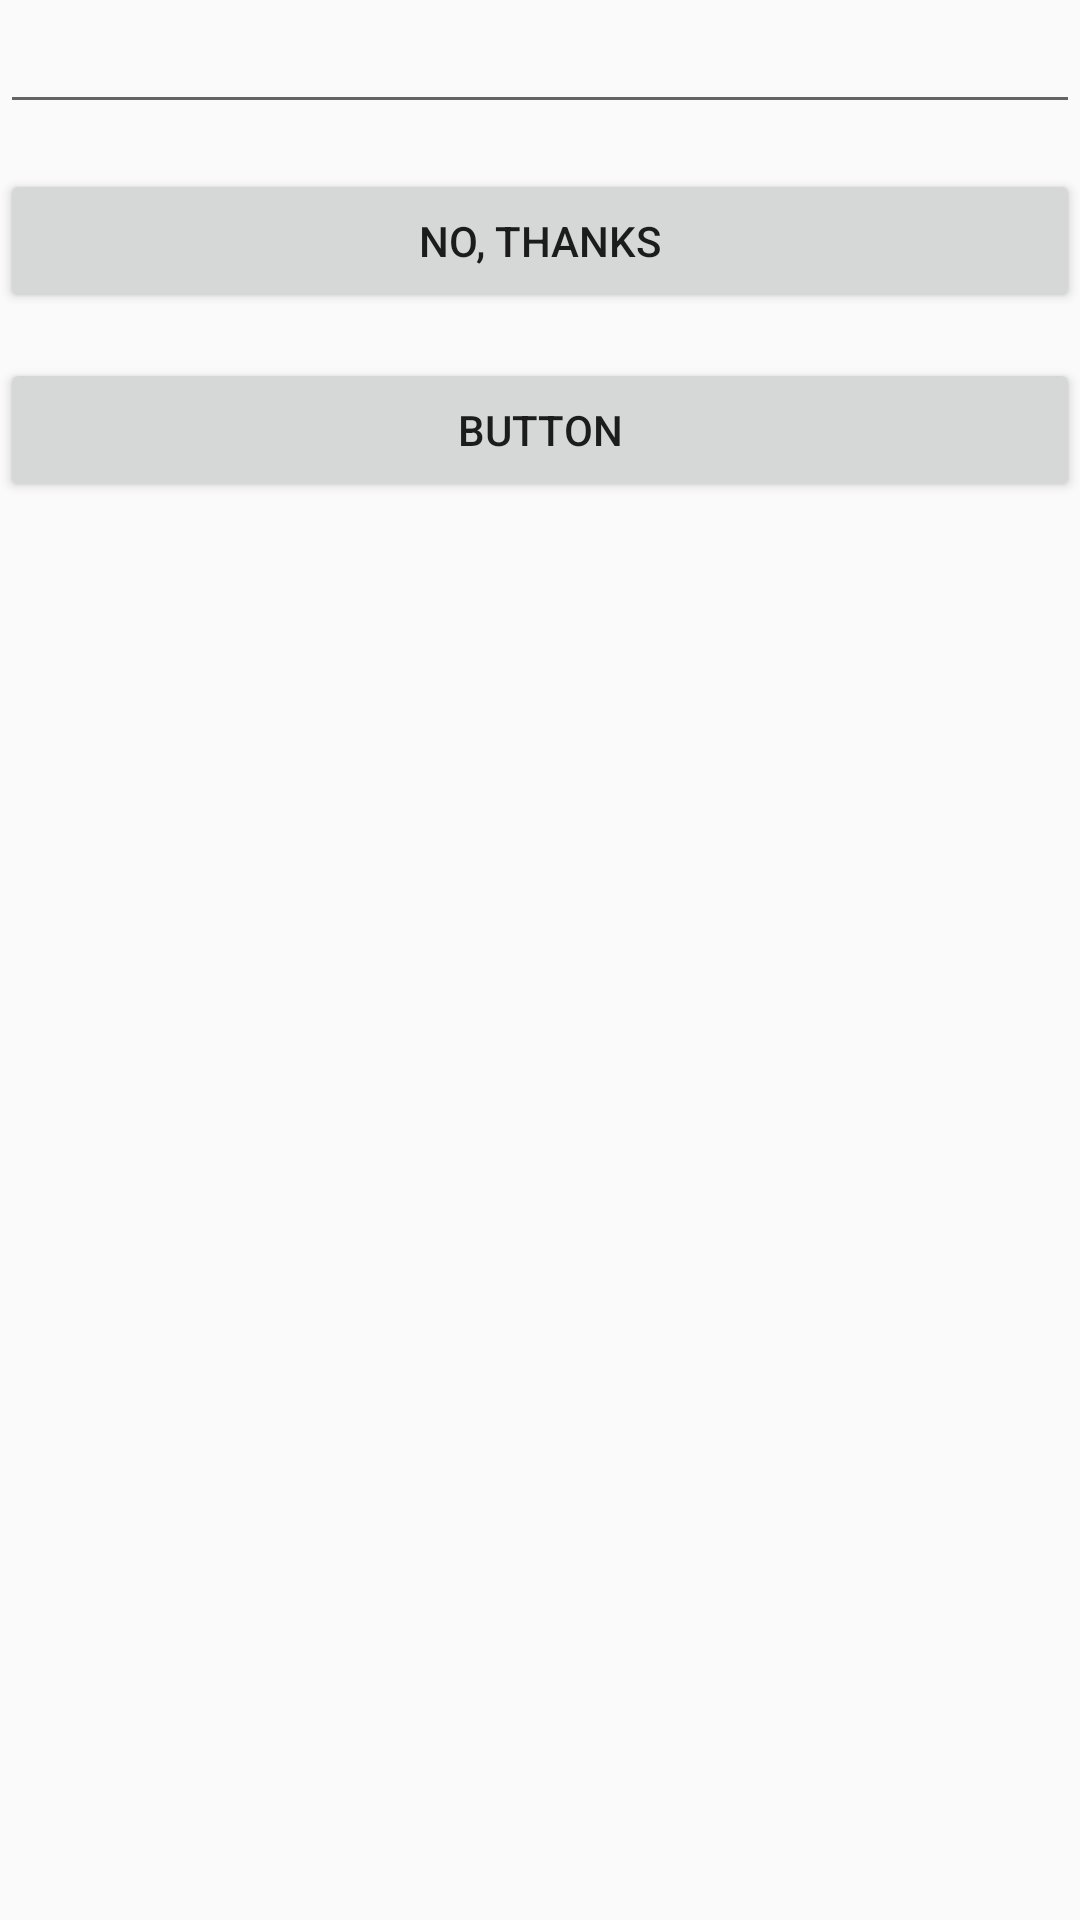

Produce the Android XML layout that renders to this screen, including the resource entries it uses.
<!-- AndroidManifest.xml: application theme AppTheme -->
<!-- res/layout/activity_disease3.xml -->
<?xml version="1.0" encoding="utf-8"?>
<LinearLayout xmlns:android="http://schemas.android.com/apk/res/android"
    xmlns:tools="http://schemas.android.com/tools"
    android:layout_width="match_parent"
    android:layout_height="match_parent"
    android:orientation="vertical"
    tools:context="ndk.ccetv_group8.shc.DISEASE3">

    <EditText
        android:id="@+id/editText6"
        android:layout_width="match_parent"
        android:layout_height="wrap_content"
        android:ems="10"
        android:gravity="left"
        android:inputType="textMultiLine"
        android:maxLines="4"
        tools:text="You have to pick more appropriate symptoms and accurate symptoms" />

    <Space
        android:layout_width="match_parent"
        android:layout_height="15dp" />

    <Button
        android:id="@+id/button29"
        android:layout_width="match_parent"
        android:layout_height="wrap_content"
        android:text="No, Thanks" />

    <Space
        android:layout_width="match_parent"
        android:layout_height="15dp" />

    <Button
        android:id="@+id/button30"
        android:layout_width="match_parent"
        android:layout_height="wrap_content"
        android:text="Button"
        tools:text="YES, I AM READY" />
</LinearLayout>
<!-- resources referenced by this layout -->
<resources>
  <style name="AppTheme" parent="Theme.AppCompat.Light.DarkActionBar">
          
          <item name="colorPrimary">@color/colorPrimary</item>
          <item name="colorPrimaryDark">@color/colorPrimaryDark</item>
          <item name="colorAccent">@color/colorAccent</item>
      </style>
  <!-- not gathered from this repository: default colours our renderer supplied (Android Studio template values) -->
  <color name="colorPrimary">#FF6200EE</color>
  <color name="colorPrimaryDark">#FF3700B3</color>
  <color name="colorAccent">#FF03DAC5</color>
</resources>
